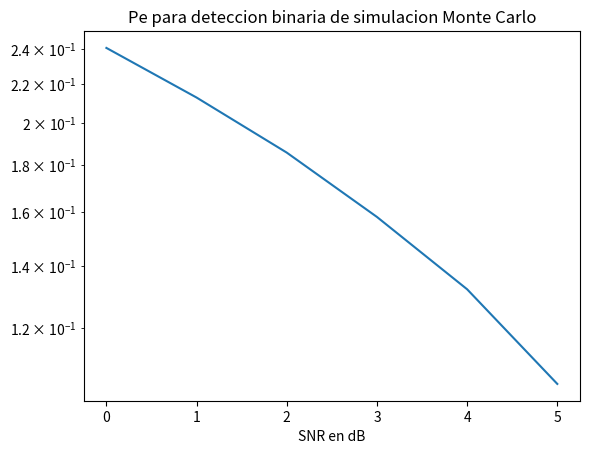

The matplotlib source for this figure:
# -*- coding: utf-8 -*-
"""practica06.ipynb

Automatically generated by Colaboratory.

Original file is located at
    https://colab.research.google.com/<link-removed>

##Práctica #6. 
Modifique el código Code_09_02.py para realizar la simulación Monte Carlo con un
intervalo de valores para la SNR de 0 a 5 dB y ejecútelo para 1000 y para 100,000 bits.
"""

# ******************************************************************
# Codigo demostrativo Code_09_02.py
# para curso de Comunicaciones Digitales
# ******************************************************************
# [redacted]
# Fecha: 10 de junio 2019
# [redacted]
# Fecha: 02 de enero de 2022
# Universidad Automoma Metropolitana

# Unidad Lerma
# ******************************************************************

import numpy as np
import scipy.signal as signal
import matplotlib.pyplot as plt

def rand_normal(m,desv,N):
    """
   rand_normal(m,desv,N) genera una variable aleatoria con distribucion normal
  m: media
  desv: desviacion estandar
  N: numero de muestras
    Regresa:
  C: valor de las muestras aleatorias
    """
    C = np.zeros(N)
    for i in range(N):
        A = np.random.rand(1)
        R = desv * np.sqrt(2 * np.log(1 / (1 - A)))
        T = np.random.rand(1) * 2 * np.pi
        C[i] = m+R*np.cos(T)

    return C

def bin_rand_uniform(N):
    """
   bin_rand_uniform(N) genera una secuencia binaria con distribucion uniforme
  N: numero de muestras
    Regresa:
  s: secuencia de bits con distribucion uniforme
    """
    s = np.zeros(N)
    for i in range(N):
        A = np.random.rand(1)
        if A > 0.5 :
            s[i] = 1
        else:
            s[i] = 0

    return s

def miSimPe_binary_sys(snr_dB, N):
    """
    miSimPe_binary_sys(snr_dB, N) simula comunicacion de un sistema binario y estimar
                                  la probabilidad de error.
    snr_dB: la relacion SNR en dB
    N: numero de muestras para la simulacion Monte Carlo
    Regresa:
    p: la estimacion de la probabilidad de error 
    """

    E = 1 #Energia de las senales binarias
    snr = 10 ** (snr_dB / 10)
    sigma = np.sqrt(E/snr)

    #Generacion de datos binarios:
    s = bin_rand_uniform(N)

    #Ruido aditivo:
    n0 = rand_normal(0, sigma, N)
    n1 = rand_normal(0, sigma, N)

    #Deteccion binaria y conteo de errores:
    errores = 0

    d = np.zeros(N)
    for i in range(N):
        #Salidas de correlacionadores:
        if s[i] == 0:
            r0 = E + n0[i]
            r1 = n1[i]
        else:
            r0 = n0[i]
            r1 = E + n1[i]

        #Detector:
        if r0>r1:
            d[i]=0
        else:
            d[i]=1

        #Conteo de errores:
        if d[i]!=s[i]:
            errores = errores + 1

    #Estimacion de la probabilidad de error:
    p = errores / float(N)
    return p

def n_bits(x):
  N=x #Numero de experimentos de la simulacion Monte Carlo
  snr_in_dB = np.arange(0.0, 6.0, 1.0)

  Pe = np.zeros(len(snr_in_dB))
  for i in range(len(snr_in_dB)):
      Pe[i]=miSimPe_binary_sys(snr_in_dB[i], N)


  # +++++++++++++++++++++++++++++++++++++++++++++++++++++++++
  # Graficacion:
  # +++++++++++++++++++++++++++++++++++++++++++++++++++++++++
  plt.semilogy(snr_in_dB,Pe)
  plt.title('Pe para deteccion binaria de simulacion Monte Carlo')
  plt.xlabel('SNR en dB')

  plt.show()

n_bits(100000)